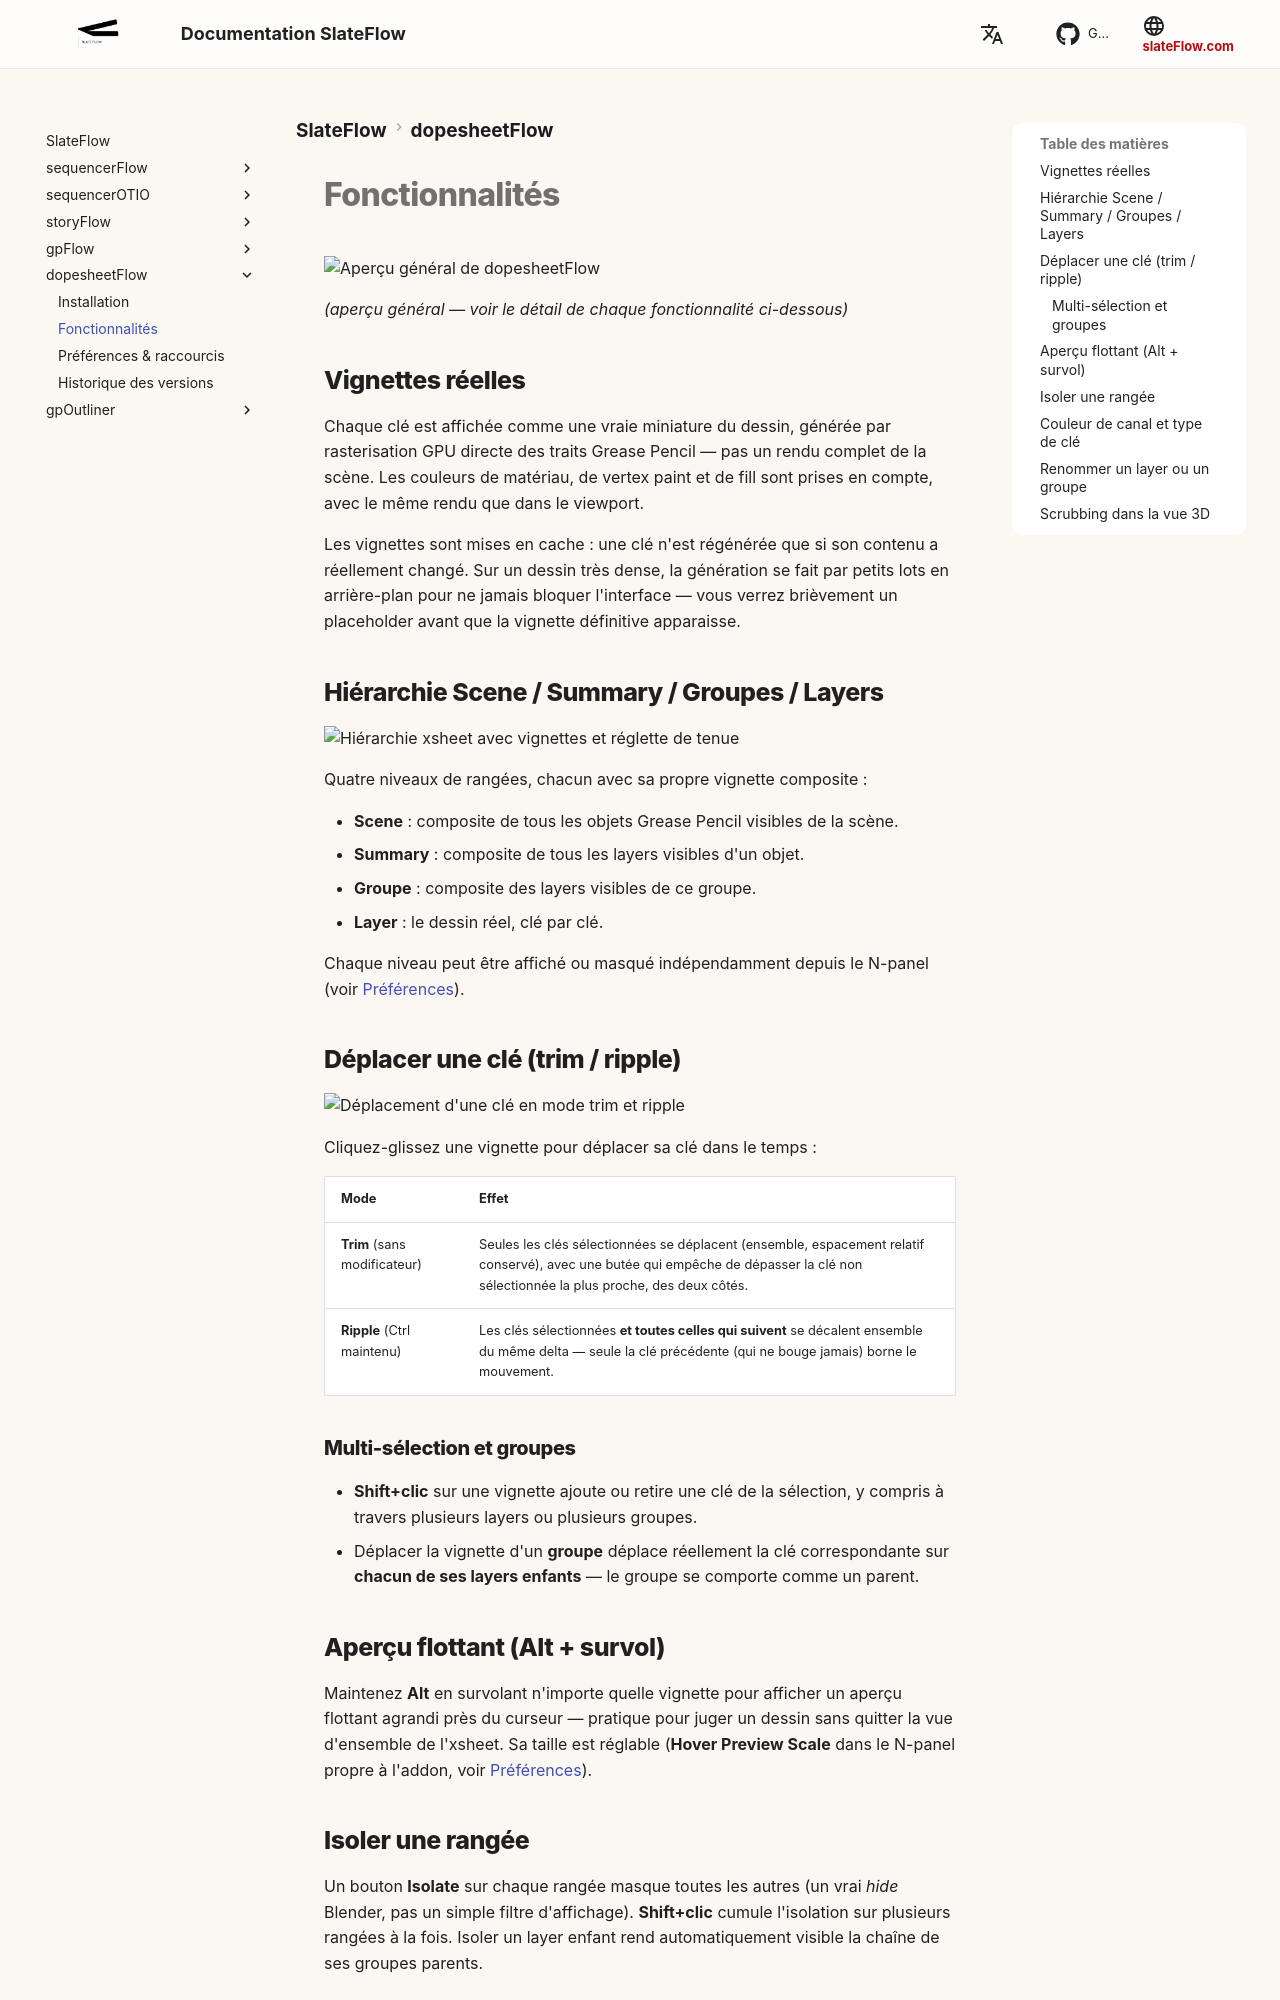

repository: oylbis/slateflow-docs · page: fr/dopesheetFlow/features/index.html · generator: mkdocs

# Fonctionnalités

![Aperçu général de dopesheetFlow](assets/dopesheetFlow_intro_01.gif)

*(aperçu général — voir le détail de chaque fonctionnalité ci-dessous)*

## Vignettes réelles

Chaque clé est affichée comme une vraie miniature du dessin, générée par
rasterisation GPU directe des traits Grease Pencil — pas un rendu complet de
la scène. Les couleurs de matériau, de vertex paint et de fill sont prises
en compte, avec le même rendu que dans le viewport.

Les vignettes sont mises en cache : une clé n'est régénérée que si son
contenu a réellement changé. Sur un dessin très dense, la génération se
fait par petits lots en arrière-plan pour ne jamais bloquer l'interface —
vous verrez brièvement un placeholder avant que la vignette définitive
apparaisse.

## Hiérarchie Scene / Summary / Groupes / Layers

![Hiérarchie xsheet avec vignettes et réglette de tenue](assets/dopesheetFlow_all_01.png)

Quatre niveaux de rangées, chacun avec sa propre vignette composite :

- **Scene** : composite de tous les objets Grease Pencil visibles de la scène.
- **Summary** : composite de tous les layers visibles d'un objet.
- **Groupe** : composite des layers visibles de ce groupe.
- **Layer** : le dessin réel, clé par clé.

Chaque niveau peut être affiché ou masqué indépendamment depuis le
N-panel (voir [Préférences](preferences.md)).

## Déplacer une clé (trim / ripple)

![Déplacement d'une clé en mode trim et ripple](assets/dopesheetFlow_keys_01.gif)

Cliquez-glissez une vignette pour déplacer sa clé dans le temps :

| Mode | Effet |
|---|---|
| **Trim** (sans modificateur) | Seules les clés sélectionnées se déplacent (ensemble, espacement relatif conservé), avec une butée qui empêche de dépasser la clé non sélectionnée la plus proche, des deux côtés. |
| **Ripple** (Ctrl maintenu) | Les clés sélectionnées **et toutes celles qui suivent** se décalent ensemble du même delta — seule la clé précédente (qui ne bouge jamais) borne le mouvement. |

### Multi-sélection et groupes

- **Shift+clic** sur une vignette ajoute ou retire une clé de la sélection,
  y compris à travers plusieurs layers ou plusieurs groupes.
- Déplacer la vignette d'un **groupe** déplace réellement la clé
  correspondante sur **chacun de ses layers enfants** — le groupe se
  comporte comme un parent.

## Aperçu flottant (Alt + survol)

Maintenez **Alt** en survolant n'importe quelle vignette pour afficher un
aperçu flottant agrandi près du curseur — pratique pour juger un dessin
sans quitter la vue d'ensemble de l'xsheet. Sa taille est réglable
(**Hover Preview Scale** dans le N-panel propre à l'addon, voir
[Préférences](preferences.md)).

## Isoler une rangée

Un bouton **Isolate** sur chaque rangée masque toutes les autres (un vrai
*hide* Blender, pas un simple filtre d'affichage). **Shift+clic** cumule
l'isolation sur plusieurs rangées à la fois. Isoler un layer enfant rend
automatiquement visible la chaîne de ses groupes parents.
